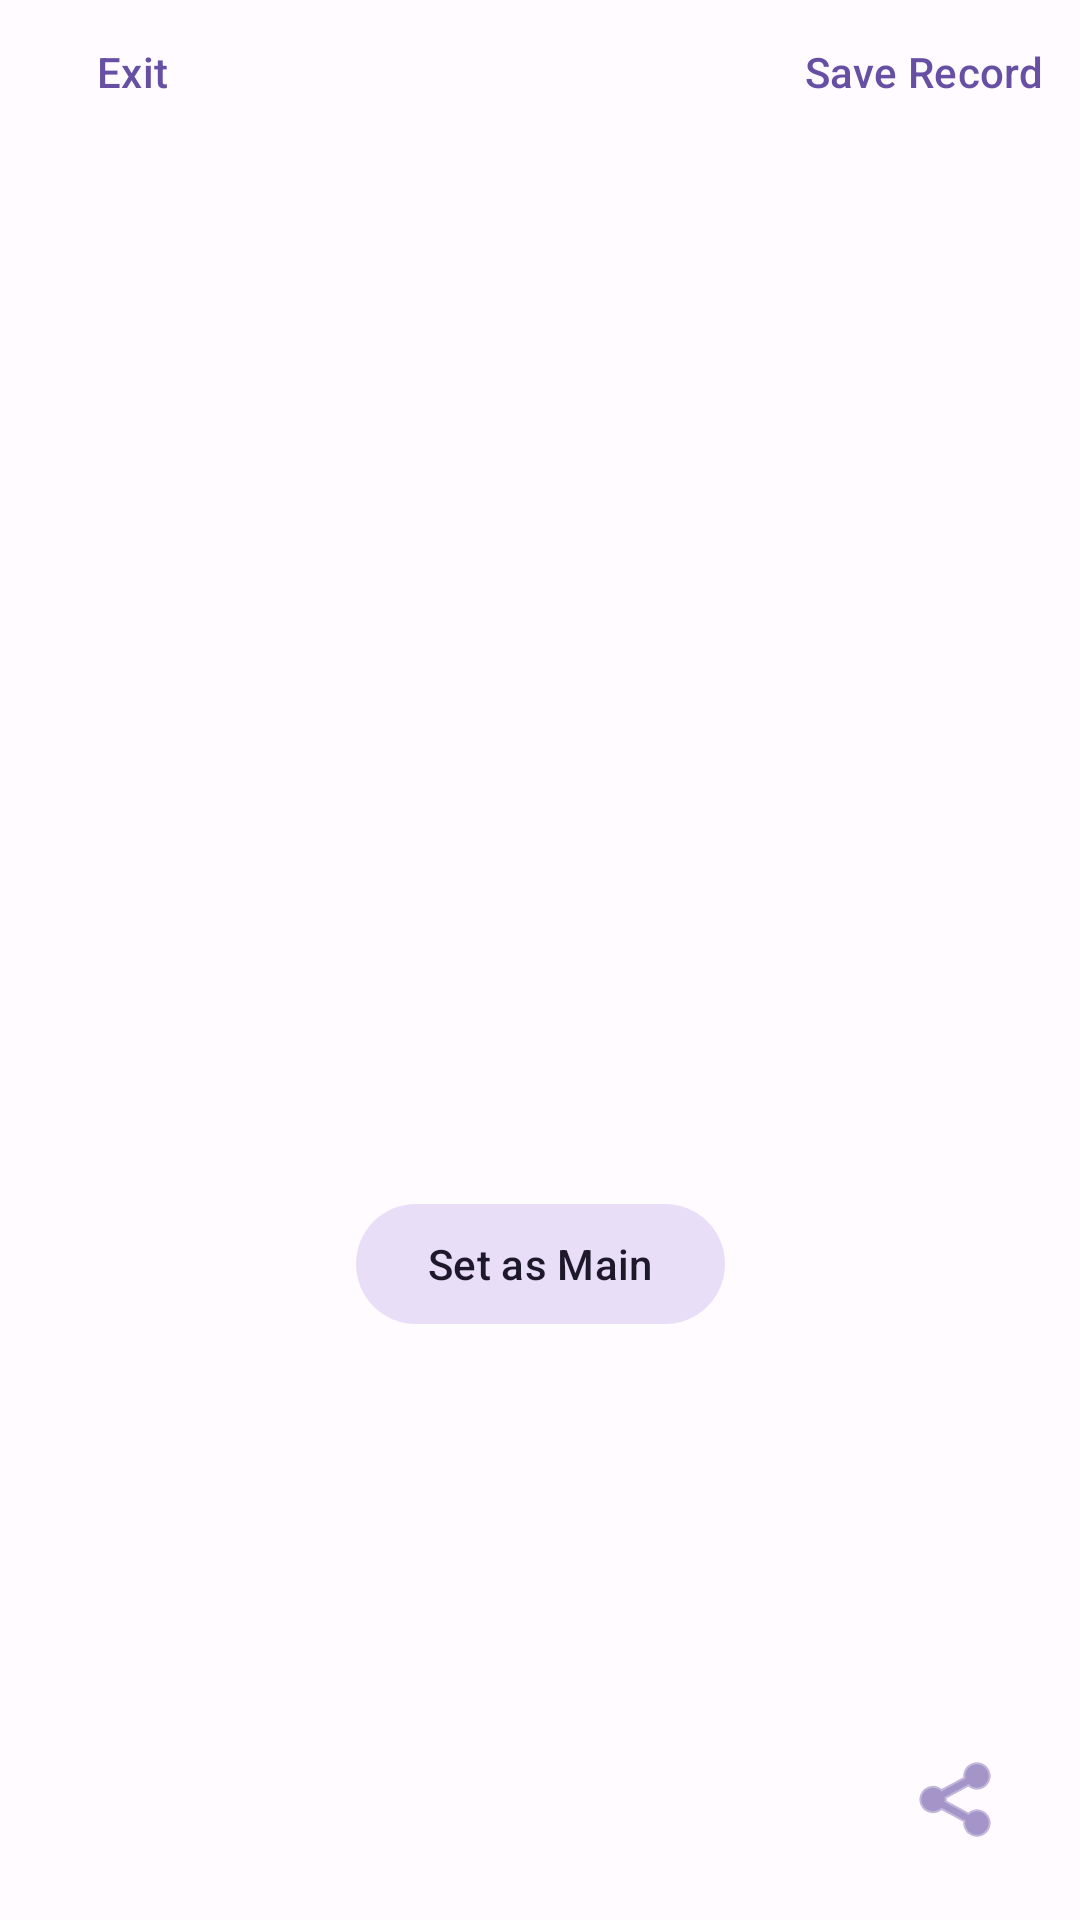

The Android layout XML behind this screen, and the referenced resources:
<!-- AndroidManifest.xml: application theme Theme.MyWeather -->
<!-- res/layout/fragment_details.xml -->
<?xml version="1.0" encoding="utf-8"?>
<androidx.constraintlayout.widget.ConstraintLayout xmlns:android="http://schemas.android.com/apk/res/android"
    xmlns:app="http://schemas.android.com/apk/res-auto"
    xmlns:tools="http://tools.android.com/tools"
    android:layout_width="match_parent"
    android:layout_height="match_parent"
    tools:context=".ui.details.DetailsFragment">

    <TextView
        android:id="@+id/city_name_text"
        android:layout_width="wrap_content"
        android:layout_height="wrap_content"
        android:textAppearance="@style/TextAppearance.Material3.HeadlineLarge"
        app:layout_constraintBottom_toTopOf="@+id/country_name_text"
        app:layout_constraintEnd_toEndOf="parent"
        app:layout_constraintStart_toStartOf="parent"
        app:layout_constraintTop_toTopOf="parent"
        app:layout_constraintVertical_chainStyle="packed"
        tools:text="Minsk" />

    <TextView
        android:id="@+id/country_name_text"
        android:layout_width="wrap_content"
        android:layout_height="wrap_content"
        android:textAppearance="@style/TextAppearance.Material3.TitleMedium"
        app:layout_constraintBottom_toTopOf="@+id/temperature_text"
        app:layout_constraintEnd_toEndOf="parent"
        app:layout_constraintStart_toStartOf="parent"
        app:layout_constraintTop_toBottomOf="@+id/city_name_text"
        tools:text="Belarus" />

    <TextView
        android:id="@+id/temperature_text"
        android:layout_width="wrap_content"
        android:layout_height="wrap_content"
        android:layout_marginTop="16dp"
        android:textAppearance="@style/TextAppearance.Material3.DisplayLarge"
        app:layout_constraintBottom_toTopOf="@+id/weather_state_text"
        app:layout_constraintEnd_toEndOf="parent"
        app:layout_constraintStart_toStartOf="parent"
        app:layout_constraintTop_toBottomOf="@+id/country_name_text"
        tools:text="25°C" />

    <TextView
        android:id="@+id/weather_state_text"
        android:layout_width="wrap_content"
        android:layout_height="wrap_content"
        android:textAppearance="@style/TextAppearance.Material3.TitleMedium"
        app:layout_constraintBottom_toTopOf="@+id/set_as_main_button"
        app:layout_constraintEnd_toEndOf="parent"
        app:layout_constraintStart_toStartOf="parent"
        app:layout_constraintTop_toBottomOf="@+id/temperature_text"
        tools:text="Sunny" />

    <Button
        android:id="@+id/set_as_main_button"
        style="@style/Widget.Material3.Button.TonalButton"
        android:layout_width="wrap_content"
        android:layout_height="wrap_content"
        android:layout_marginTop="24dp"
        android:text="@string/set_as_main_button"
        app:layout_constraintBottom_toBottomOf="parent"
        app:layout_constraintEnd_toEndOf="parent"
        app:layout_constraintStart_toStartOf="parent"
        app:layout_constraintTop_toBottomOf="@+id/weather_state_text" />

    <Button
        android:id="@+id/exit_button"
        style="@style/Widget.Material3.Button.TextButton"
        android:layout_width="wrap_content"
        android:layout_height="wrap_content"
        android:text="@string/exit_button"
        app:layout_constraintStart_toStartOf="parent"
        app:layout_constraintTop_toTopOf="parent" />

    <Button
        android:id="@+id/save_record_button"
        style="@style/Widget.Material3.Button.TextButton"
        android:layout_width="wrap_content"
        android:layout_height="wrap_content"
        android:text="@string/save_record_button"
        app:layout_constraintEnd_toEndOf="parent"
        app:layout_constraintTop_toTopOf="parent" />

    <ImageButton
        android:id="@+id/btn_share"
        android:layout_width="48dp"
        android:layout_height="48dp"
        android:layout_margin="16dp"
        android:background="?attr/selectableItemBackgroundBorderless"
        android:contentDescription="Share to Telegram"
        android:src="@android:drawable/ic_menu_share"
        app:layout_constraintBottom_toBottomOf="parent"
        app:layout_constraintEnd_toEndOf="parent"
        app:tint="?attr/colorPrimary" />

</androidx.constraintlayout.widget.ConstraintLayout>
<!-- resources referenced by this layout -->
<resources>
  <string name="exit_button">Exit</string>
  <string name="save_record_button">Save Record</string>
  <string name="set_as_main_button">Set as Main</string>
  <style name="Theme.MyWeather" parent="Base.Theme.MyWeather" />
  <color name="md_theme_light_primary">#6750A4</color>
  <color name="md_theme_light_onPrimary">#FFFFFF</color>
  <color name="md_theme_light_primaryContainer">#EADDFF</color>
  <color name="md_theme_light_onPrimaryContainer">#21005D</color>
  <color name="md_theme_light_secondary">#625B71</color>
  <color name="md_theme_light_onSecondary">#FFFFFF</color>
  <color name="md_theme_light_secondaryContainer">#E8DEF8</color>
  <color name="md_theme_light_onSecondaryContainer">#1D192B</color>
  <color name="md_theme_light_tertiary">#7D5260</color>
  <color name="md_theme_light_onTertiary">#FFFFFF</color>
  <color name="md_theme_light_tertiaryContainer">#FFD8E4</color>
  <color name="md_theme_light_onTertiaryContainer">#31111D</color>
  <color name="md_theme_light_error">#B3261E</color>
  <color name="md_theme_light_errorContainer">#F9DEDC</color>
  <color name="md_theme_light_onError">#FFFFFF</color>
  <color name="md_theme_light_onErrorContainer">#410E0B</color>
  <color name="md_theme_light_background">#FFFBFE</color>
  <color name="md_theme_light_onBackground">#1C1B1F</color>
  <color name="md_theme_light_surface">#FFFBFE</color>
  <color name="md_theme_light_onSurface">#1C1B1F</color>
  <color name="md_theme_light_surfaceVariant">#E7E0EC</color>
  <color name="md_theme_light_onSurfaceVariant">#49454F</color>
  <color name="md_theme_light_outline">#79747E</color>
  <color name="md_theme_light_inverseOnSurface">#F4EFF4</color>
  <color name="md_theme_light_inverseSurface">#313033</color>
  <color name="md_theme_light_primaryInverse">#D0BCFF</color>
</resources>
